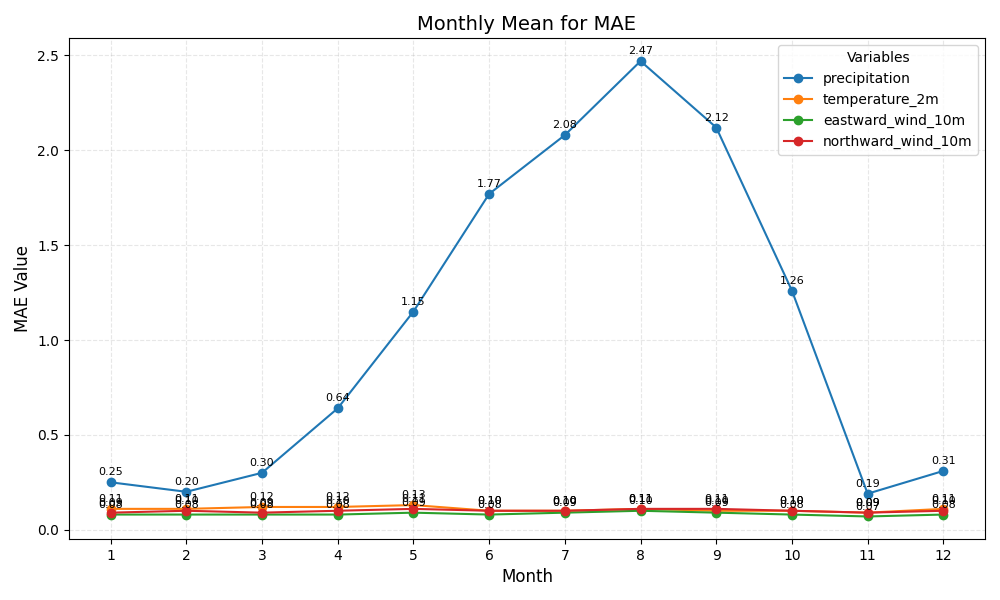

Source data for this figure (header and first rows):
month, precipitation, temperature_2m, eastward_wind_10m, northward_wind_10m
1, 0.25, 0.11, 0.08, 0.09
2, 0.20, 0.11, 0.08, 0.10
3, 0.30, 0.12, 0.08, 0.09
4, 0.64, 0.12, 0.08, 0.10
5, 1.15, 0.13, 0.09, 0.11
6, 1.77, 0.10, 0.08, 0.10
7, 2.08, 0.10, 0.09, 0.10
8, 2.47, 0.11, 0.10, 0.11
9, 2.12, 0.10, 0.09, 0.11
10, 1.26, 0.10, 0.08, 0.10
11, 0.19, 0.09, 0.07, 0.09
12, 0.31, 0.11, 0.08, 0.10
